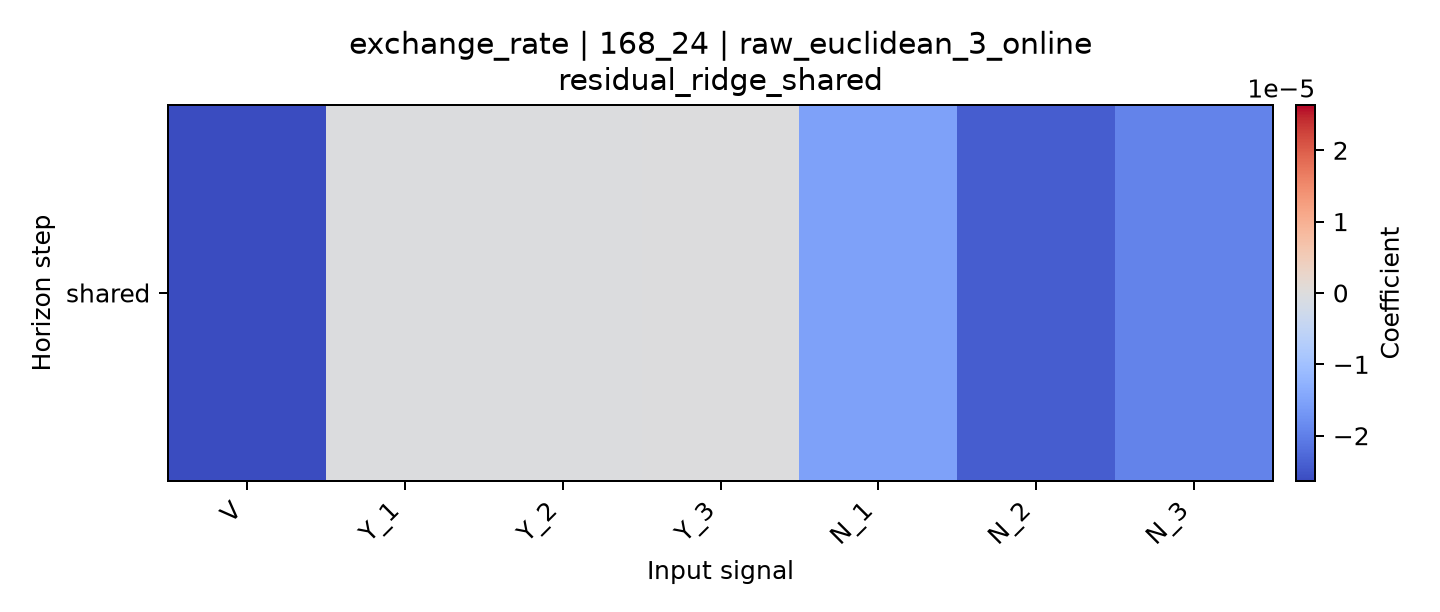

The data file committed next to this chart (first rows):
horizon, V, Y_1, Y_2, Y_3, N_1, N_2, N_3
shared, -2.6337485490410388e-05, -2.2258626793160516e-07, -2.7025507797553115e-07, -1.8023533461958554e-07, -1.5429364265605897e-05, -2.417027013935829e-05, -1.9389034623403215e-05
